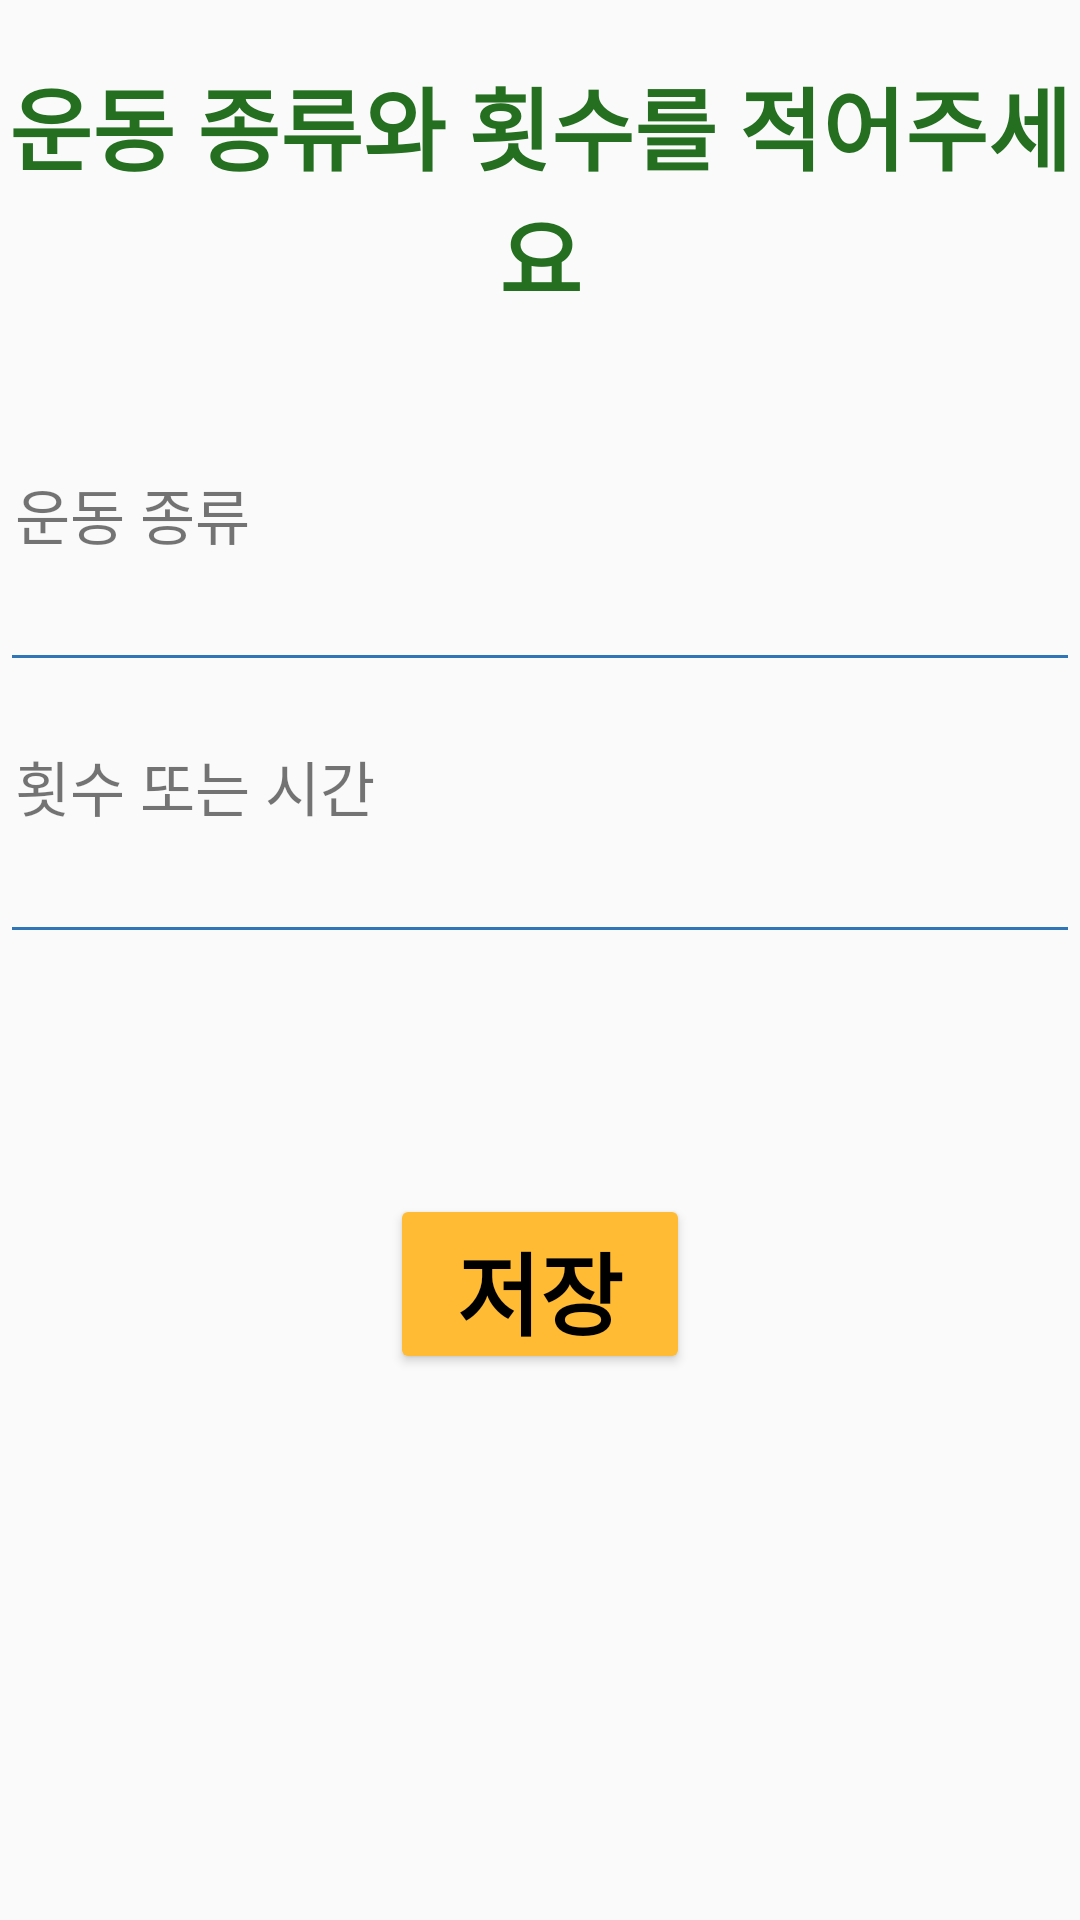

Here is an Android app screen rendered from its layout file. Give the layout XML and the strings, colors and styles it references.
<!-- AndroidManifest.xml: application theme AppTheme -->
<!-- res/layout/activity_newexercise.xml -->
<?xml version="1.0" encoding="utf-8"?>
<android.support.constraint.ConstraintLayout
    xmlns:android="http://schemas.android.com/apk/res/android"
    android:layout_width="match_parent"
    android:layout_height="match_parent">

    <LinearLayout
        android:layout_width="match_parent"
        android:layout_height="match_parent"
        android:orientation="vertical">

        <LinearLayout
            android:layout_width="match_parent"
            android:layout_height="wrap_content"
            android:orientation="vertical">

            <TextView
                android:layout_width="match_parent"
                android:layout_height="wrap_content"
                android:textColor="@color/textcolor"
                android:text="운동 종류와 횟수를 적어주세요"
                android:textSize="30sp"
                android:textStyle="bold"
                android:gravity="center"
                android:layout_marginTop="20dp"
                android:layout_marginBottom="50dp"/>

            <TextView
                android:layout_width="wrap_content"
                android:layout_height="wrap_content"
                android:layout_marginLeft="5dp"
                android:textSize="20dp"
                android:text="운동 종류"/>
            <EditText
                android:layout_width="match_parent"
                android:layout_height="wrap_content"
                android:id="@+id/exercise"
                android:layout_marginBottom="20dp"/>

            <TextView
                android:layout_width="wrap_content"
                android:layout_height="wrap_content"
                android:layout_marginLeft="5dp"
                android:textSize="20dp"
                android:text="횟수 또는 시간"/>
            <EditText
                android:layout_width="match_parent"
                android:layout_height="wrap_content"
                android:id="@+id/exe_time"
                android:maxLength="40"
                android:layout_marginBottom="30dp"/>
        </LinearLayout>

        <LinearLayout
            android:layout_width="match_parent"
            android:layout_height="wrap_content"
            android:layout_marginTop="50dp"
            android:gravity="center">

            <Button
                android:id="@+id/ExerciseSaveBtn"
                android:layout_gravity="center"
                android:layout_width="100dp"
                android:layout_height="60dp"
                android:clickable="true"
                android:backgroundTint="@color/button_yellow"
                android:textColor="@android:color/black"
                android:textStyle="bold"
                android:textSize="30dp"
                android:text="저장"/>

        </LinearLayout>
    </LinearLayout>

</android.support.constraint.ConstraintLayout>
<!-- resources referenced by this layout -->
<resources>
  <color name="button_yellow">@android:color/holo_orange_light</color>
  <color name="textcolor">#246F20</color>
  <style name="AppTheme" parent="Theme.AppCompat.Light.DarkActionBar">
          
          <item name="colorPrimary">@color/colorPrimary</item>
          <item name="colorPrimaryDark">@color/colorPrimaryDark</item>
          <item name="windowNoTitle">true</item>
          <item name="colorAccent">@color/app_blue</item>
          <item name="colorControlNormal">@color/app_blue</item>
  
          <item name="android:statusBarColor">#FFFFFF</item>
          <item name="android:windowLightStatusBar">true</item>
      </style>
  <color name="colorPrimary">#3F51B5</color>
  <color name="colorPrimaryDark">#303F9F</color>
  <color name="app_blue">#3075b6</color>
</resources>
